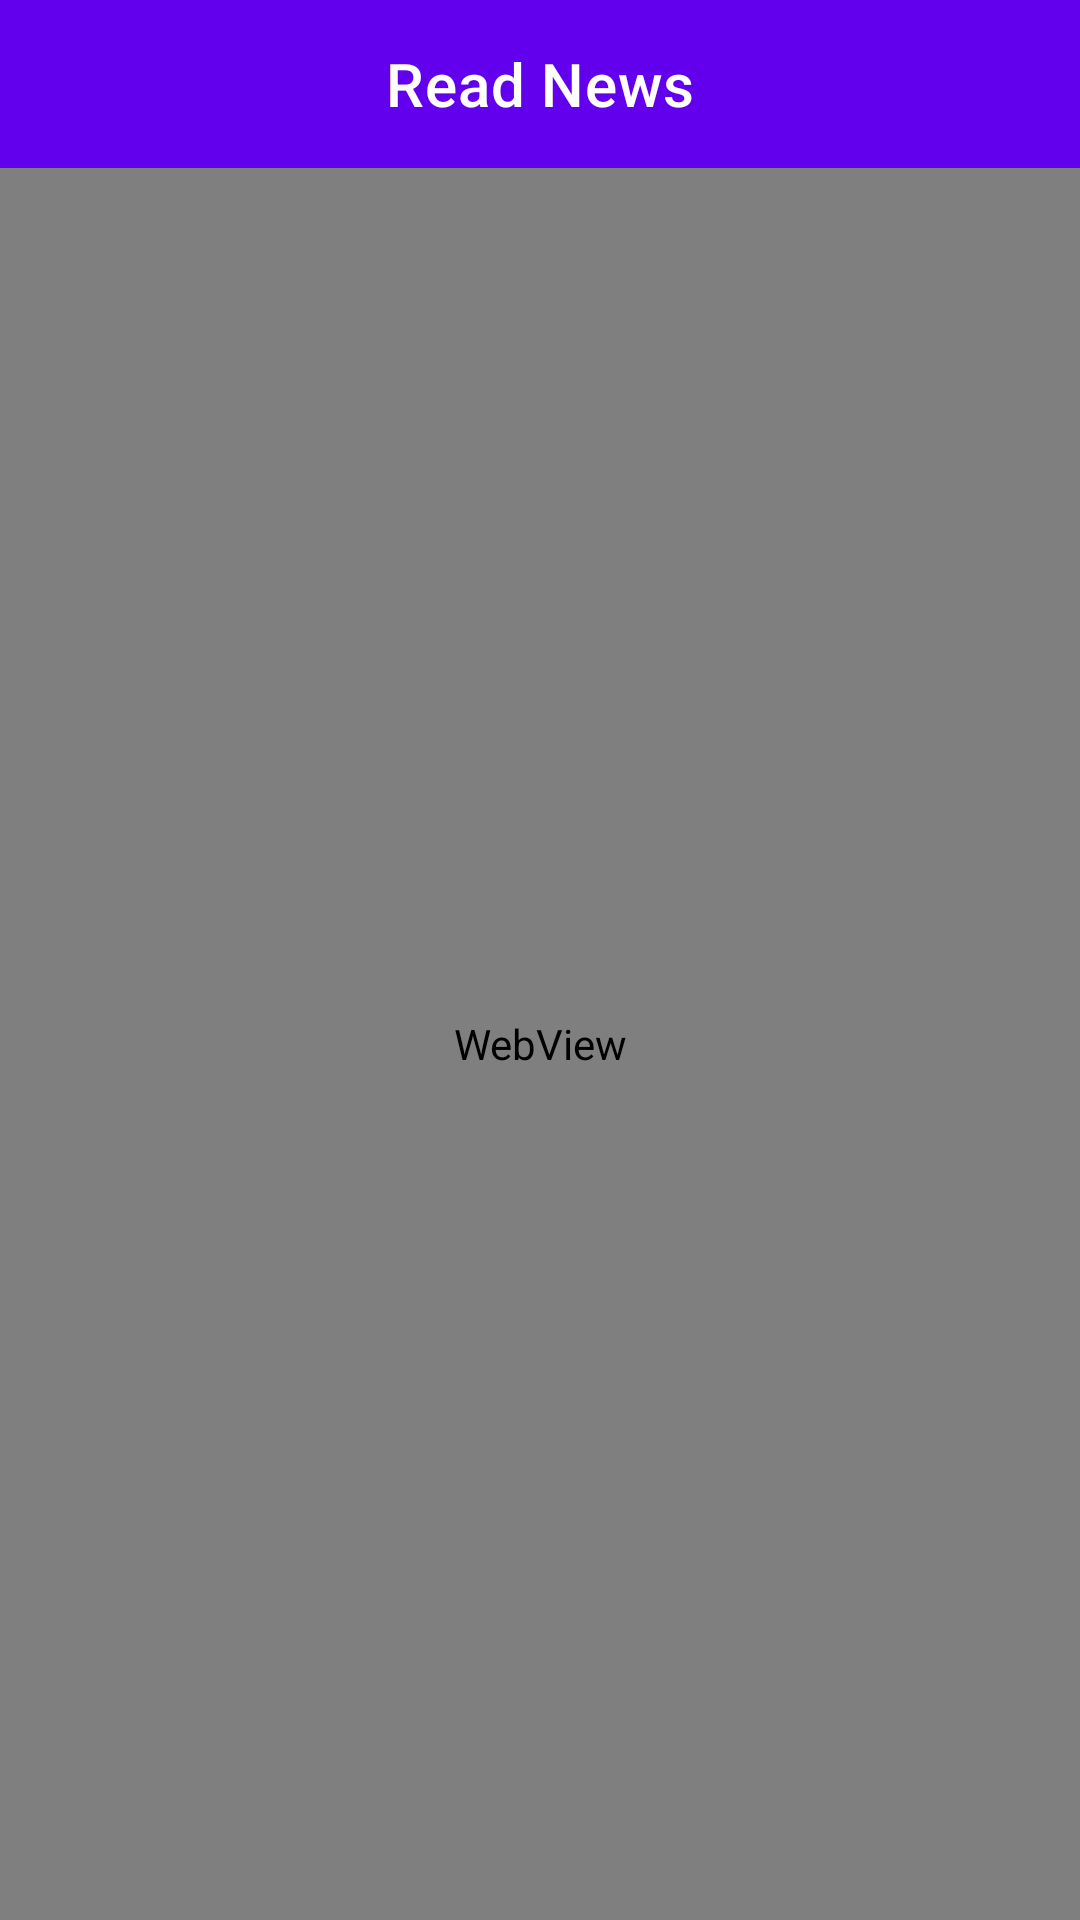

Android layout source for this screen:
<!-- AndroidManifest.xml: application theme Theme.VIXSchotersMuhammad_Luthfi_Ichsanudin -->
<!-- res/layout/activity_news_detail.xml -->
<?xml version="1.0" encoding="utf-8"?>
<RelativeLayout xmlns:android="http://schemas.android.com/apk/res/android"
    xmlns:app="http://schemas.android.com/apk/res-auto"
    xmlns:tools="http://schemas.android.com/tools"
    android:layout_width="match_parent"
    android:layout_height="match_parent"
    tools:context=".ui.activity.detailnews.DetailNewsActivity">

    <com.google.android.material.appbar.AppBarLayout
        android:id="@+id/appbar_layout"
        android:layout_width="match_parent"
        android:layout_height="?attr/actionBarSize"
        android:background="?attr/colorPrimary"
        app:elevation="0dp">

        <com.google.android.material.appbar.MaterialToolbar
            android:id="@+id/toolbar"
            android:layout_width="match_parent"
            android:layout_height="match_parent"
            app:title="Read News"
            app:titleCentered="true"
            app:titleTextColor="?attr/colorOnPrimary">

        </com.google.android.material.appbar.MaterialToolbar>

    </com.google.android.material.appbar.AppBarLayout>

    <WebView
        android:id="@+id/news_webview"
        android:layout_width="match_parent"
        android:layout_height="match_parent"
        android:layout_below="@+id/appbar_layout" />

</RelativeLayout>
<!-- resources referenced by this layout -->
<resources>
  <style name="Theme.VIXSchotersMuhammad_Luthfi_Ichsanudin" parent="Theme.MaterialComponents.DayNight.DarkActionBar">
          
          <item name="colorPrimary">@color/purple_500</item>
          <item name="colorPrimaryVariant">@color/purple_700</item>
          <item name="colorOnPrimary">@color/white</item>
          
          <item name="colorSecondary">@color/teal_200</item>
          <item name="colorSecondaryVariant">@color/teal_700</item>
          <item name="colorOnSecondary">@color/black</item>
          
          <item name="android:statusBarColor">?attr/colorPrimaryVariant</item>
          
      </style>
  <color name="white">#FFFFFFFF</color>
  <color name="black">#FF000000</color>
  <!-- not gathered from this repository: default colours our renderer supplied (Android Studio template values) -->
  <color name="purple_500">#FF6200EE</color>
  <color name="purple_700">#FF3700B3</color>
  <color name="teal_200">#FF03DAC5</color>
  <color name="teal_700">#FF018786</color>
</resources>
